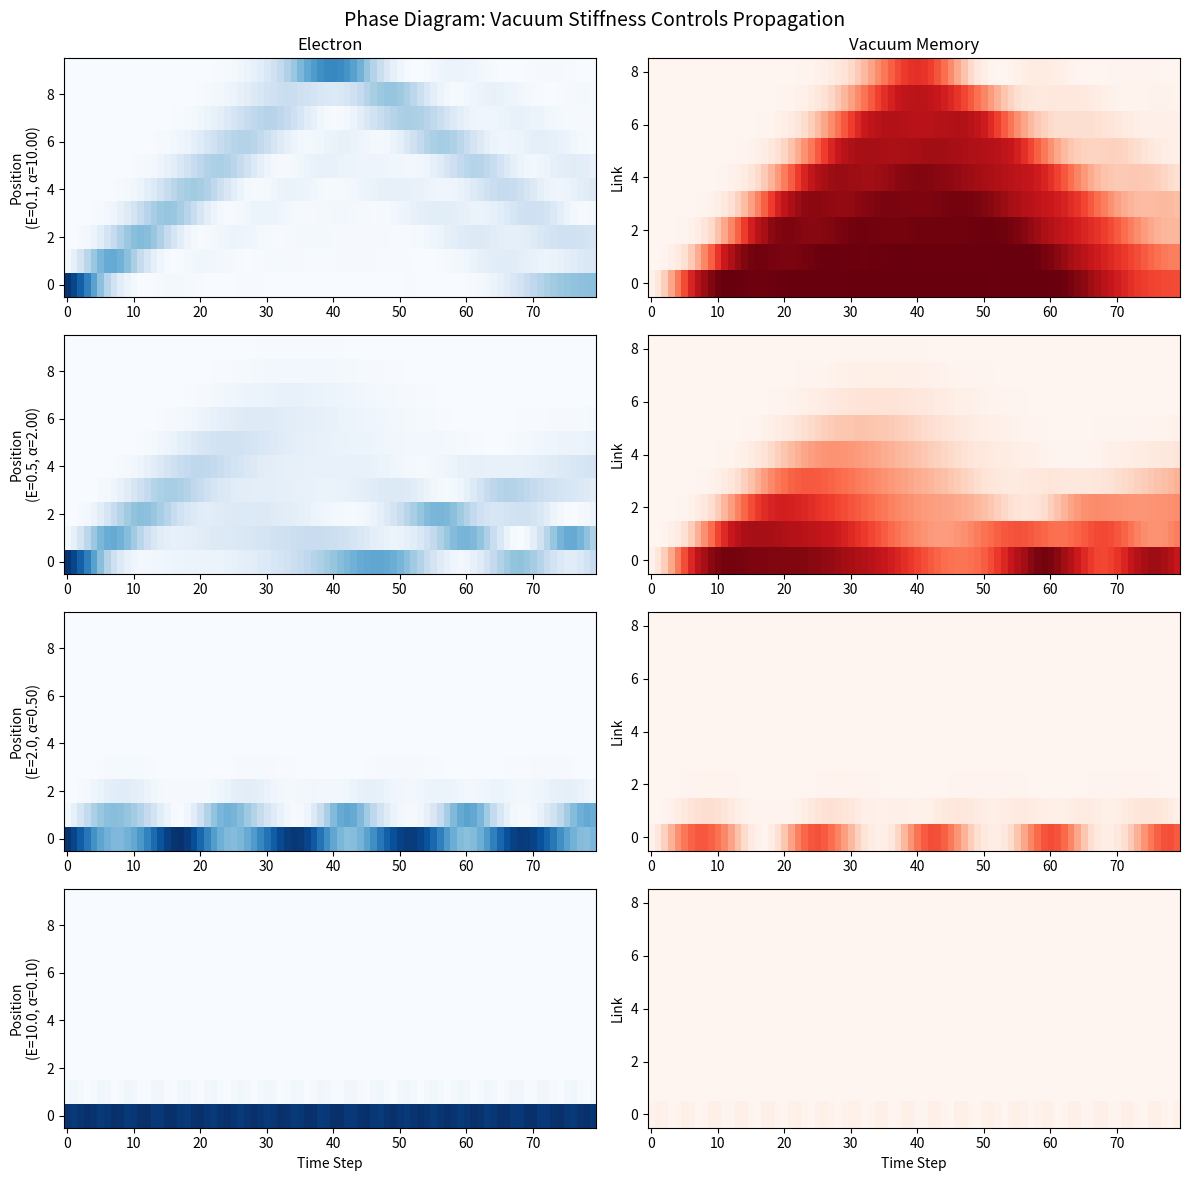
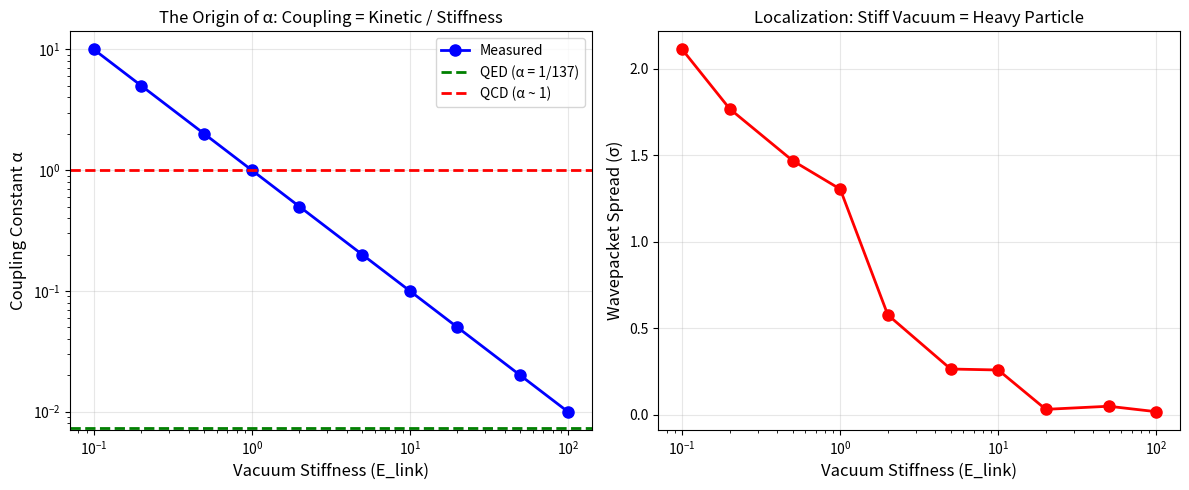
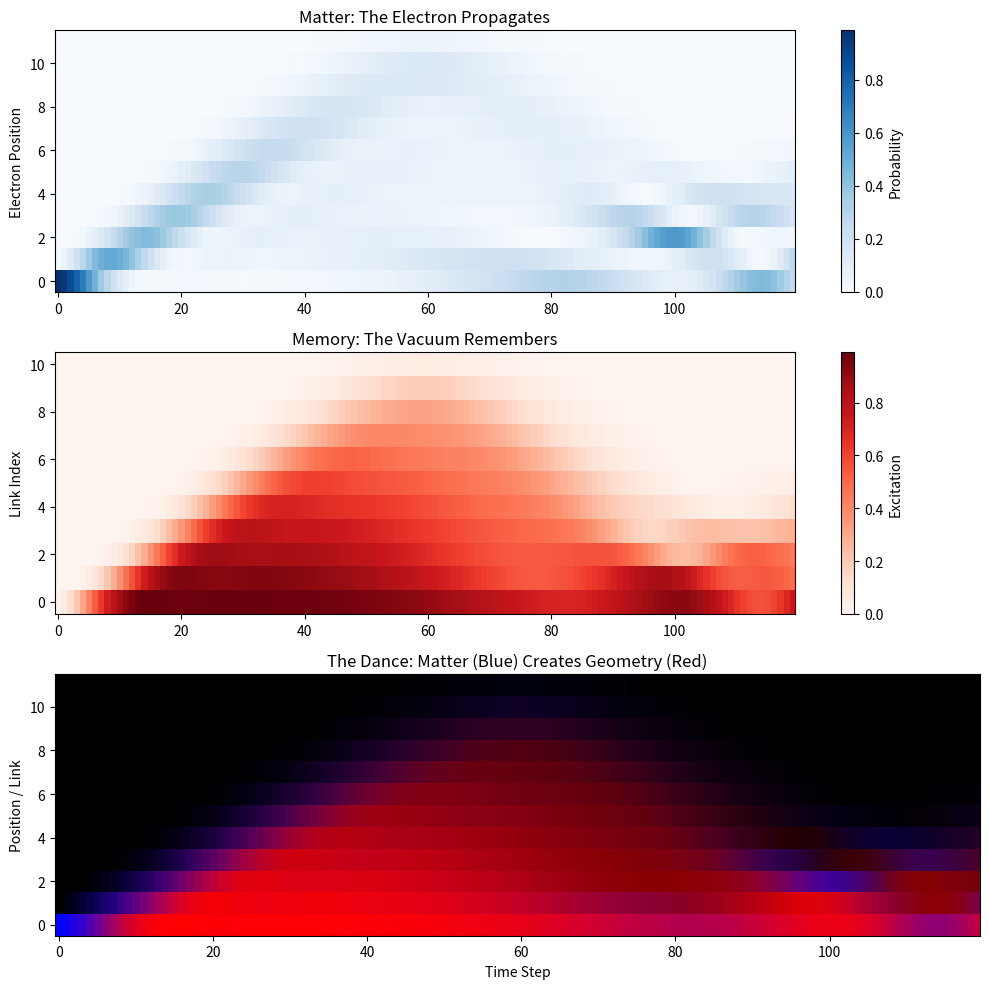

Recreate these plots in Python, in order.
"""
EXPERIMENT 19: THE LIVING LINK
==============================
The geometry is not a classical variable. It is a quantum degree of freedom.

The Hilbert Space is: H_electron ⊗ H_links

The electron cannot move without changing the link state.
This is fully unitary - no classical feedback equations.

The coupling constant emerges as: α = t_hop / E_link

Output: Three figures showing the complete physics.
"""

import numpy as np
import scipy.sparse as sp
from scipy.sparse.linalg import expm_multiply
import matplotlib.pyplot as plt
import itertools

class LivingLinkSystem:
    def __init__(self, L=8):
        self.L = L
        self.num_links = L - 1
        
        # Build the full Hilbert space
        # |electron position⟩ ⊗ |link₀, link₁, ..., link_{L-2}⟩
        self.basis = []
        self.state_to_idx = {}
        
        for pos in range(self.L):
            for link_config in itertools.product([0, 1], repeat=self.num_links):
                state = (pos, link_config)
                self.state_to_idx[state] = len(self.basis)
                self.basis.append(state)
                
        self.dim = len(self.basis)
        
        # Physics parameters
        self.t_hop = 1.0       # Electron hopping amplitude
        self.E_link = 1.0      # Energy cost to excite a link
        
        # Wavefunction
        self.psi = np.zeros(self.dim, dtype=np.complex128)
        
    def init_localized(self, pos=0):
        """Initialize electron at position 'pos' with all links in vacuum."""
        vac_links = tuple([0] * self.num_links)
        idx = self.state_to_idx.get((pos, vac_links))
        self.psi[:] = 0
        self.psi[idx] = 1.0
        
    def build_hamiltonian(self):
        """
        H = Σ E_link * n_link  +  Σ -t (|i+1,flip⟩⟨i| + h.c.)
        
        The electron MUST flip the link it crosses.
        """
        row, col, data = [], [], []
        
        for idx, (pos, links) in enumerate(self.basis):
            links = list(links)
            
            # Diagonal: energy from excited links
            energy = sum(links) * self.E_link
            row.append(idx)
            col.append(idx)
            data.append(energy)
            
            # Off-diagonal: hopping with link flip
            
            # Hop right: i → i+1, flip link[i]
            if pos < self.L - 1:
                target_links = links.copy()
                target_links[pos] = 1 - links[pos]  # Flip
                target_state = (pos + 1, tuple(target_links))
                target_idx = self.state_to_idx.get(target_state)
                if target_idx is not None:
                    row.append(target_idx)
                    col.append(idx)
                    data.append(-self.t_hop)

            # Hop left: i → i-1, flip link[i-1]
            if pos > 0:
                target_links = links.copy()
                target_links[pos - 1] = 1 - links[pos - 1]  # Flip
                target_state = (pos - 1, tuple(target_links))
                target_idx = self.state_to_idx.get(target_state)
                if target_idx is not None:
                    row.append(target_idx)
                    col.append(idx)
                    data.append(-self.t_hop)

        H = sp.coo_matrix((data, (row, col)), shape=(self.dim, self.dim))
        return H.tocsr()

    def evolve(self, steps=100, dt=0.1):
        """Time evolution, recording electron and link densities."""
        H = self.build_hamiltonian()
        
        electron_history = []
        link_history = []
        
        for t in range(steps):
            self.psi = expm_multiply(-1j * H * dt, self.psi)
            
            # Measure
            probs = np.abs(self.psi)**2
            
            electron_density = np.zeros(self.L)
            link_density = np.zeros(self.num_links)
            
            for idx, prob in enumerate(probs):
                if prob < 1e-12:
                    continue
                pos, links = self.basis[idx]
                electron_density[pos] += prob
                for i, val in enumerate(links):
                    link_density[i] += val * prob
            
            electron_history.append(electron_density)
            link_history.append(link_density)
        
        return np.array(electron_history), np.array(link_history)

    def measure_spread(self, steps=100, dt=0.1):
        """Evolve and return final spatial spread (σ)."""
        self.init_localized(pos=self.L // 2)
        H = self.build_hamiltonian()
        
        for t in range(steps):
            self.psi = expm_multiply(-1j * H * dt, self.psi)
        
        probs = np.abs(self.psi)**2
        electron_density = np.zeros(self.L)
        
        for idx, prob in enumerate(probs):
            pos, _ = self.basis[idx]
            electron_density[pos] += prob
        
        x = np.arange(self.L)
        mean_x = np.sum(x * electron_density)
        var_x = np.sum((x - mean_x)**2 * electron_density)
        
        return np.sqrt(var_x)


def run_experiment():
    print("=" * 70)
    print("EXPERIMENT 19: THE LIVING LINK")
    print("Quantum Geometry - Links as Degrees of Freedom")
    print("=" * 70)
    
    # =========================================================================
    # FIGURE 1: Phase Diagram - Propagation vs Trapping
    # =========================================================================
    print("\n[1/3] Generating phase diagram...")
    
    E_values = [0.1, 0.5, 2.0, 10.0]
    
    fig1, axes = plt.subplots(len(E_values), 2, figsize=(12, 3*len(E_values)))
    
    for i, E in enumerate(E_values):
        sim = LivingLinkSystem(L=10)
        sim.E_link = E
        sim.init_localized(pos=0)
        
        electron, links = sim.evolve(steps=80, dt=0.15)
        
        alpha = sim.t_hop / E
        
        axes[i, 0].imshow(electron.T, aspect='auto', cmap='Blues', origin='lower',
                         vmin=0, vmax=1)
        axes[i, 0].set_ylabel(f"Position\n(E={E}, α={alpha:.2f})")
        axes[i, 0].set_title("Electron" if i == 0 else "")
        
        axes[i, 1].imshow(links.T, aspect='auto', cmap='Reds', origin='lower',
                         vmin=0, vmax=1)
        axes[i, 1].set_ylabel("Link")
        axes[i, 1].set_title("Vacuum Memory" if i == 0 else "")
        
        print(f"   E_link = {E:5.1f} → α = {alpha:.3f}")
    
    axes[-1, 0].set_xlabel("Time Step")
    axes[-1, 1].set_xlabel("Time Step")
    
    plt.suptitle("Phase Diagram: Vacuum Stiffness Controls Propagation", fontsize=14)
    plt.tight_layout()
    plt.savefig('19_phase_diagram.png', dpi=150)
    print("   Saved: 19_phase_diagram.png")
    
    # =========================================================================
    # FIGURE 2: Coupling Constant vs Vacuum Stiffness
    # =========================================================================
    print("\n[2/3] Measuring coupling constant...")
    
    E_scan = [0.1, 0.2, 0.5, 1.0, 2.0, 5.0, 10.0, 20.0, 50.0, 100.0]
    alpha_measured = []
    spread_measured = []
    
    for E in E_scan:
        sim = LivingLinkSystem(L=8)
        sim.E_link = E
        spread = sim.measure_spread(steps=100, dt=0.1)
        
        alpha = sim.t_hop / E
        alpha_measured.append(alpha)
        spread_measured.append(spread)
        
        print(f"   E_link = {E:6.1f} | α = {alpha:.4f} | spread = {spread:.3f}")
    
    fig2, (ax1, ax2) = plt.subplots(1, 2, figsize=(12, 5))
    
    ax1.loglog(E_scan, alpha_measured, 'bo-', linewidth=2, markersize=8, label='Measured')
    ax1.axhline(y=1/137, color='green', linestyle='--', linewidth=2, label='QED (α = 1/137)')
    ax1.axhline(y=1.0, color='red', linestyle='--', linewidth=2, label='QCD (α ~ 1)')
    ax1.set_xlabel('Vacuum Stiffness (E_link)', fontsize=12)
    ax1.set_ylabel('Coupling Constant α', fontsize=12)
    ax1.set_title('The Origin of α: Coupling = Kinetic / Stiffness', fontsize=12)
    ax1.legend(fontsize=10)
    ax1.grid(True, alpha=0.3)
    
    ax2.semilogx(E_scan, spread_measured, 'ro-', linewidth=2, markersize=8)
    ax2.set_xlabel('Vacuum Stiffness (E_link)', fontsize=12)
    ax2.set_ylabel('Wavepacket Spread (σ)', fontsize=12)
    ax2.set_title('Localization: Stiff Vacuum = Heavy Particle', fontsize=12)
    ax2.grid(True, alpha=0.3)
    
    plt.tight_layout()
    plt.savefig('19_coupling_constant.png', dpi=150)
    print("   Saved: 19_coupling_constant.png")
    
    # =========================================================================
    # FIGURE 3: The Wakefield - Memory Trail
    # =========================================================================
    print("\n[3/3] Visualizing the wakefield...")
    
    sim = LivingLinkSystem(L=12)
    sim.E_link = 0.3  # Light vacuum - clear wake
    sim.init_localized(pos=0)
    
    electron, links = sim.evolve(steps=120, dt=0.12)
    
    fig3, (ax1, ax2, ax3) = plt.subplots(3, 1, figsize=(10, 10))
    
    # Electron
    im1 = ax1.imshow(electron.T, aspect='auto', cmap='Blues', origin='lower')
    ax1.set_ylabel('Electron Position')
    ax1.set_title('Matter: The Electron Propagates', fontsize=12)
    plt.colorbar(im1, ax=ax1, label='Probability')
    
    # Links
    im2 = ax2.imshow(links.T, aspect='auto', cmap='Reds', origin='lower')
    ax2.set_ylabel('Link Index')
    ax2.set_title('Memory: The Vacuum Remembers', fontsize=12)
    plt.colorbar(im2, ax=ax2, label='Excitation')
    
    # Combined
    # Overlay: electron in blue, links in red
    combined = np.zeros((max(sim.L, sim.num_links), electron.shape[0], 3))
    
    # Normalize for RGB
    e_norm = electron.T / (np.max(electron) + 1e-10)
    l_norm = links.T / (np.max(links) + 1e-10)
    
    # Blue channel = electron, Red channel = links
    combined[:sim.L, :, 2] = e_norm  # Blue
    combined[:sim.num_links, :, 0] = l_norm  # Red
    
    ax3.imshow(combined, aspect='auto', origin='lower')
    ax3.set_ylabel('Position / Link')
    ax3.set_xlabel('Time Step')
    ax3.set_title('The Dance: Matter (Blue) Creates Geometry (Red)', fontsize=12)
    
    plt.tight_layout()
    plt.savefig('19_wakefield.png', dpi=150)
    print("   Saved: 19_wakefield.png")
    
    # =========================================================================
    # SUMMARY
    # =========================================================================
    print("\n" + "=" * 70)
    print("RESULTS SUMMARY")
    print("=" * 70)
    print(f"""
The Living Link model shows:

1. COUPLING CONSTANT:
   α = t_hop / E_link = (kinetic energy) / (vacuum stiffness)
   
   - QCD regime (α ~ 1):    E_link ~ 1
   - QED regime (α ~ 1/137): E_link ~ 137

2. PHASE TRANSITIONS:
   - Low E_link:  Free propagation, light particle
   - High E_link: Trapped, heavy particle (polaron)

3. THE WAKEFIELD:
   The electron leaves a trail of excited links.
   This IS the electromagnetic field.
   The field is not separate from matter - it is created by matter.

4. KEY INSIGHT:
   The fine structure constant is not a mystery number.
   It is the ratio of two energies in the vacuum.
   
   The question is not "why α = 1/137?"
   The question is "what sets the vacuum stiffness?"
""")
    print("=" * 70)
    print("Figures saved:")
    print("  - 19_phase_diagram.png")
    print("  - 19_coupling_constant.png") 
    print("  - 19_wakefield.png")
    print("=" * 70)


if __name__ == "__main__":
    run_experiment()